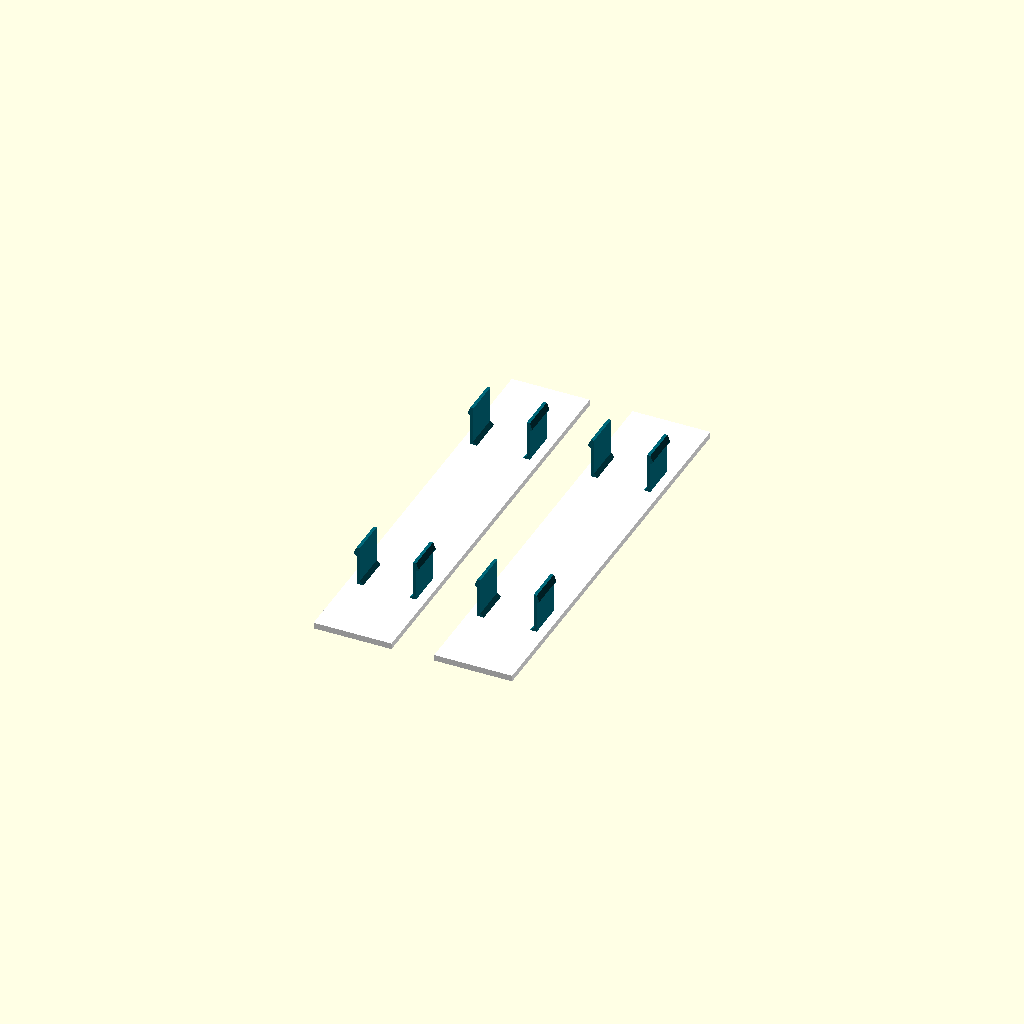
Cell 1: rendered with the file's own defaults.
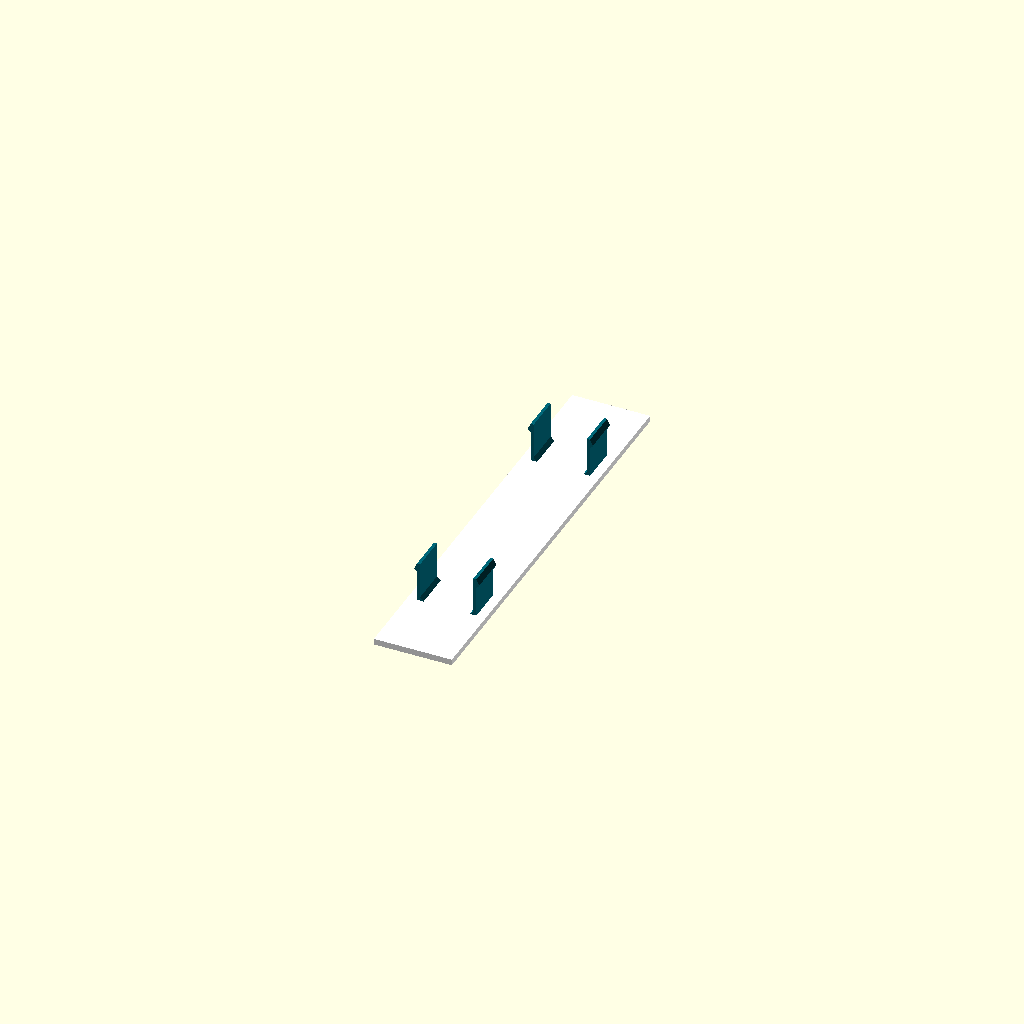
Cell 2: part = "left" (everything else at default).
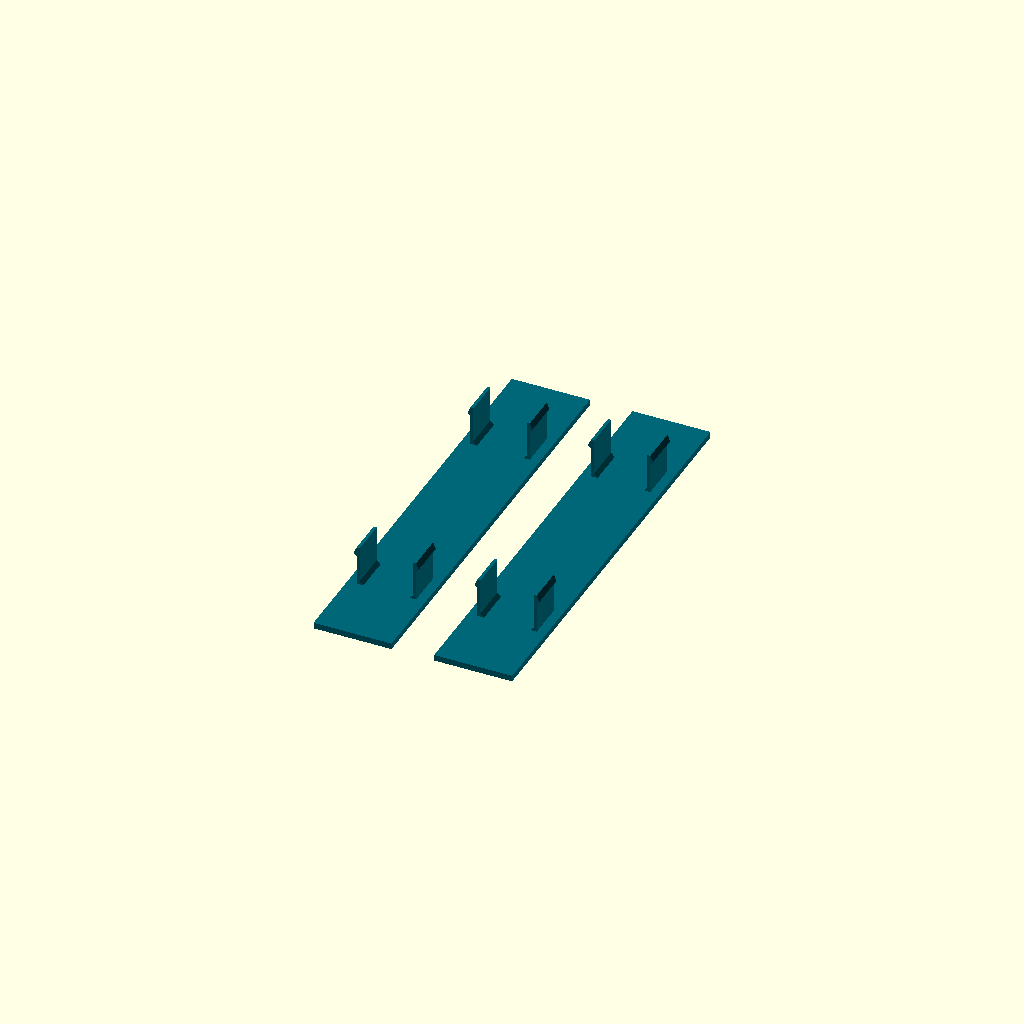
Cell 3: output = "insert" (everything else at default).
One fixed orthographic camera (rotation 55°, 0°, 25°; colour scheme Cornfield) for every cell.
OpenSCAD source file frame/openscad/endzone_customizer.scad:
// =============================================================================
// Football field scoreboard - END ZONE INSERT customizer
// Snap-in end zones with flush two-color lettering. Prints face down, clips up,
// no supports. Fits every front (7" Hosyond, 7.9" Waveshare, custom).
//
// MakerWorld: set the colors, hit Generate, and print as one two-color plate.
// Desktop OpenSCAD: set "Output" to "Insert only" and "Letters only" in turn and
// export each as STL, then load both into the slicer as one object, two parts.
// =============================================================================

/* [End zone text] */
// Left end zone (reads bottom to top). Leave empty for a blank insert.
left_text = "HOME";
// Optional second line for the left end zone
left_line_2 = "";
// Right end zone (reads top to bottom). Leave empty for a blank insert.
right_text = "AWAY";
// Optional second line for the right end zone
right_line_2 = "";
// Lettering font (bold fonts read best)
font = "Roboto Condensed:style=Bold"; // font
// Make the lettering bigger or smaller than the automatic fit
text_size_percent = 100; // [60:5:120]

/* [What to make] */
// Which end zones to put on the plate
part = "both"; // [both:Both end zones, left:Left end zone only, right:Right end zone only, blank:Blank insert (for your own logo)]
// Two colors together (MakerWorld), or one part at a time (desktop OpenSCAD export)
output = "all"; // [all:Insert + letters (two colors), insert:Insert only, letters:Letters only]
// End zone color
insert_color = "#006778"; // color
// Letter color
letter_color = "#FFFFFF"; // color

/* [Hidden] */
// ---- sizes: match frame/field_frame.py (the tested print) -------------------
W = 25.6;          // insert width  (end zone 26 mm minus 0.2 mm fit each side)
H = 139.6;         // insert length (140 mm minus fit)
T = 2.0;           // insert thickness = pocket depth
TEXT_D = 0.6;      // letters sink this deep into the face (flush inlay)
TEXT_EDGE = 8.0;   // margin across the width for the lettering
TEXT_END = 12.0;   // margin at the ends of the lettering
CHAR_W = 0.70;     // average letter width / height for the default font (automatic fit; the size slider covers other fonts)
// snap clips (field_frame.py SNAP)
HALF = 10.0;       // half the LED window width the clips sit in
GAP = 0.25; ARM_T = 1.0; ARM_W = 12.0; ARM_Y = 40.0; ROOT = 1.2;
HOOK = 0.9; HOOK_H = 0.7; LEAD = 2.0; RIM_DEPTH = 12.0;
DROP = RIM_DEPTH - T;
ZC = -(DROP + 0.15);                   // top of the hook's catch
ZTIP = ZC - HOOK_H - 0.3 - LEAD;       // clip tip
PLATE_GAP = 14.0;                      // space between two inserts on the plate
$fn = 24;

// ---- one snap clip (installed position: face up at z = T, clips reaching down) ----
module clip(sx, y0) {
    xo = sx * (HALF - GAP);            // arm outer face
    xi = sx * (HALF - GAP - ARM_T);    // arm inner face
    translate([min(xi, xo), y0 - ARM_W / 2, ZTIP]) cube([ARM_T, ARM_W, -ZTIP + 0.01]);
    // gusset at the root (where a clip would crack) and the hook, drawn across the clip width
    translate([0, y0 + ARM_W / 2, 0]) rotate([90, 0, 0]) linear_extrude(ARM_W) {
        polygon([[xi, 0.01], [xi - sx * ROOT, 0.01], [xi, -ROOT]]);
        polygon([[xo, ZC], [xo + sx * HOOK, ZC - HOOK_H], [xo + sx * HOOK, ZC - HOOK_H - 0.3],
                 [xo, ZTIP], [xo - sx * 0.3, ZTIP], [xo - sx * 0.3, ZC]]);
    }
}

// ---- lettering, flat, along X, auto-fitted to the insert ---------------------
function fit_len(t, hmax) = min(H - TEXT_END, hmax * CHAR_W * len(t)) * text_size_percent / 100;

module line2d(t, hmax) {
    if (len(t) > 0)
        resize([fit_len(t, hmax), 0], auto = true)
            text(t, font = font, halign = "center", valign = "center");
}

module lettering2d(t1, t2) {
    if (len(t2) == 0) {
        line2d(t1, W - TEXT_EDGE);
    } else {
        hmax = (W - TEXT_EDGE - 2) / 2;
        translate([0, (hmax + 2) / 2]) line2d(t1, hmax);
        translate([0, -(hmax + 2) / 2]) line2d(t2, hmax);
    }
}

// letters as installed: the top TEXT_D of the insert face (extra = how far above the face to reach, for cutting)
module letters_installed(side, t1, t2, extra = 0) {
    translate([0, 0, T - TEXT_D])
        linear_extrude(TEXT_D + extra)
            rotate([0, 0, side == "left" ? 90 : -90]) lettering2d(t1, t2);
}

module plate() { translate([-W / 2, -H / 2, 0]) cube([W, H, T]); }

module insert_installed(side, t1, t2) {
    difference() {
        union() {
            plate();
            for (sx = [-1, 1]) for (sy = [-1, 1]) clip(sx, sy * ARM_Y);
        }
        if (len(t1) + len(t2) > 0) letters_installed(side, t1, t2, 1);
    }
}

module inlay_installed(side, t1, t2) {
    if (len(t1) + len(t2) > 0) intersection() { plate(); letters_installed(side, t1, t2); }
}

// installed -> printed: face down on the bed, clips up (text comes out mirrored, reads right once flipped)
module face_down() { translate([0, 0, T]) rotate([0, 180, 0]) children(); }

module end_zone(side) {
    t1 = side == "left" ? left_text : side == "right" ? right_text : "";
    t2 = side == "left" ? left_line_2 : side == "right" ? right_line_2 : "";
    face_down() {
        if (output != "letters") color(insert_color) insert_installed(side, t1, t2);
        if (output != "insert") color(letter_color) inlay_installed(side, t1, t2);
    }
}

sides = part == "both" ? ["left", "right"] : [part];
for (i = [0 : len(sides) - 1])
    translate([len(sides) == 2 ? (i == 0 ? -1 : 1) * (W + PLATE_GAP) / 2 : 0, 0, 0]) end_zone(sides[i]);
Parameter table extracted from the source (name, type, default, range or options):
left_text: string, default "HOME"
left_line_2: string, default ""
right_text: string, default "AWAY"
right_line_2: string, default ""
font: string, default "Roboto Condensed:style=Bold"
text_size_percent: number, default 100, range 60 to 120, step 5
part: string, default "both", options "both", "left", "right", "blank"
output: string, default "all", options "all", "insert", "letters"
insert_color: string, default "#006778"
letter_color: string, default "#FFFFFF"
